Run: headless pygame with SDL's dummy video driver; simulated clock (each Clock.tick advances the game by its frame time, no real sleeping); random seed 0; keys injected as events and as key.get_pressed() state; mouse plan: one left click at the window centre at the start of phase 2, then a move to the lower-right quarter at the start of phase 3.
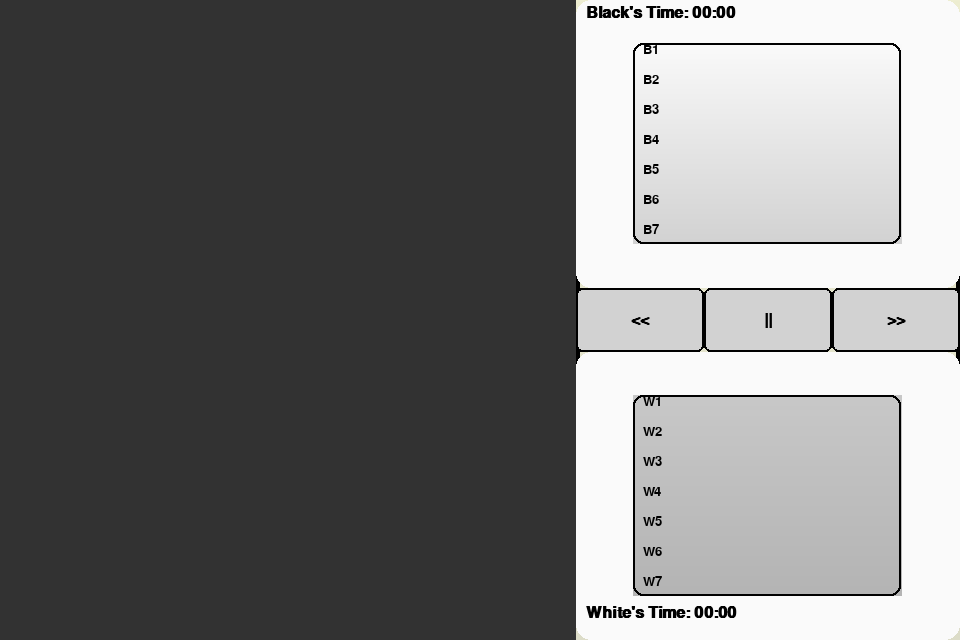
Frame 1 of 4 · flips 1–60 · no input
Frame 2 of 4 · flips 61–180 · clicked the window centre · tapped SPACE, RETURN · held RIGHT (→), D · screen unchanged from frame 1, image omitted
Frame 3 of 4 · flips 181–300 · moved the mouse to the lower-right quarter · held DOWN (↓), S · screen unchanged from frame 2, image omitted
Frame 4 of 4 · flips 301–420 · held LEFT (←), A, UP (↑), W · screen unchanged from frame 3, image omitted

The pygame program that drew these frames:

import pygame
import sys

pygame.init()

FPS = 60

# ----- COLORS -----
BROWN_LIGHT = (196, 164, 132)   # Lighter brown
BROWN_DARK = (140, 110, 80)     # Darker brown
CREAM = (240, 234, 214)         # Cream for White area
YELLOW_BASE = (225, 200, 50)    # Button base color
YELLOW_HOVER = (255, 255, 100)  # Button hover color
BLACK = (0, 0, 0)
WHITE = (238, 238, 210)

# ----- FONTS -----
TITLE_FONT = pygame.font.SysFont("Arial", 24, bold=True)
BODY_FONT = pygame.font.SysFont("Arial", 20)

def draw_vertical_gradient(surface, rect, top_color, bottom_color):
    """
    Draw a vertical gradient from 'top_color' to 'bottom_color'
    inside the given 'rect' on 'surface'.
    """
    x, y, w, h = rect
    for i in range(h):
        ratio = i / h
        color = (
            int(top_color[0] + (bottom_color[0] - top_color[0]) * ratio),
            int(top_color[1] + (bottom_color[1] - top_color[1]) * ratio),
            int(top_color[2] + (bottom_color[2] - top_color[2]) * ratio),
        )
        pygame.draw.line(surface, color, (x, y + i), (x + w, y + i))

class FancyButton:
    """
    A simple button class with hover effect.
    """
    def __init__(self, text, rect, font, base_color, hover_color, text_color=BLACK):
        self.text = text
        self.rect = pygame.Rect(rect)
        self.font = font
        self.base_color = base_color
        self.hover_color = hover_color
        self.text_color = text_color
        self.hovered = False

        self.text_surf = self.font.render(self.text, True, self.text_color)
        self.text_rect = self.text_surf.get_rect(center=self.rect.center)

    def draw(self, surface):
        color = self.hover_color if self.hovered else self.base_color
        pygame.draw.rect(surface, color, self.rect, border_radius=6)
        pygame.draw.rect(surface, BLACK, self.rect, width=2, border_radius=6)
        surface.blit(self.text_surf, self.text_rect)

    def check_hover(self, mouse_pos):
        self.hovered = self.rect.collidepoint(mouse_pos)

    def check_click(self, mouse_pos):
        return self.rect.collidepoint(mouse_pos)


class TimerUI:
    """
    Manages the Timer area on the right 2/5 of the screen:
      - Top (Black) area with a scrollable move list
      - Middle bar with 3 fancy buttons
      - Bottom (White) area with a scrollable move list
    """
    def __init__(self):
        self.black_scroll_offset = 0
        self.white_scroll_offset = 0
        self.black_moves = [f"B{i}" for i in range(1, 21)]
        self.white_moves = [f"W{i}" for i in range(1, 21)]

        self.prev_button = None
        self.pause_button = None
        self.next_button = None
        self.buttons = []

    def draw(self, screen, timer_rect):
        """
        Draw the Timer UI in the given 'timer_rect'.
        """
        draw_vertical_gradient(screen, timer_rect, WHITE, (220, 220, 200))
        pygame.draw.rect(screen, BLACK, timer_rect, width=4, border_radius=15)

        x, y, w, h = timer_rect
        black_height = int(h * 0.45)
        middle_height = int(h * 0.10)
        white_height = h - black_height - middle_height

        black_rect = (x, y, w, black_height)
        middle_rect = (x, y + black_height, w, middle_height)
        white_rect = (x, y + black_height + middle_height, w, white_height)

        self.draw_black_area(screen, black_rect)
        self.draw_middle_buttons(screen, middle_rect)
        self.draw_white_area(screen, white_rect)

    def draw_black_area(self, screen, rect):
        x, y, w, h = rect
        pygame.draw.rect(screen, (250, 250, 250), rect, border_radius=15)

        title_surf = TITLE_FONT.render("Black's Time: 00:00", True, BLACK)
        screen.blit(title_surf, (x + 10, y + 5))

        epsilon_x = 0.15 * w
        epsilon_y = 0.15 * h
        scroll_rect = pygame.Rect(x + epsilon_x, y + epsilon_y, w * 0.7, h * 0.7)

        draw_vertical_gradient(screen, scroll_rect, (250, 250, 250), (210, 210, 210))  # Gray gradient
        pygame.draw.rect(screen, BLACK, scroll_rect, width=2, border_radius=10)

        sub = screen.subsurface(scroll_rect)
        offset = self.black_scroll_offset
        current_y = offset
        for move in self.black_moves:
            move_surf = BODY_FONT.render(move, True, BLACK)
            sub.blit(move_surf, (10, current_y))
            current_y += 30

    def draw_white_area(self, screen, rect):
        x, y, w, h = rect
        pygame.draw.rect(screen, (250, 250, 250), rect, border_radius=15)

        epsilon_x = 0.15 * w
        epsilon_y = 0.15 * h
        scroll_rect = pygame.Rect(x + epsilon_x, y + epsilon_y, w * 0.7, h * 0.7)

        draw_vertical_gradient(screen, scroll_rect, (200, 200, 200), (180, 180, 180))  # Gray gradient
        pygame.draw.rect(screen, BLACK, scroll_rect, width=2, border_radius=10)

        sub = screen.subsurface(scroll_rect)
        offset = self.white_scroll_offset
        current_y = offset
        for move in self.white_moves:
            move_surf = BODY_FONT.render(move, True, BLACK)
            sub.blit(move_surf, (10, current_y))
            current_y += 30

        title_surf = TITLE_FONT.render("White's Time: 00:00", True, BLACK)
        screen.blit(title_surf, (x + 10, y + h - 35))

    def draw_middle_buttons(self, screen, rect):
        self.update_buttons(rect)
        for btn in self.buttons:
            btn.draw(screen)

    def update_buttons(self, rect):
        x, y, w, h = rect
        btn_width = w // 3

        rect_prev = pygame.Rect(x, y, btn_width, h)
        rect_pause = pygame.Rect(x + btn_width, y, btn_width, h)
        rect_next = pygame.Rect(x + 2 * btn_width, y, btn_width, h)

        self.prev_button = FancyButton("<<", rect_prev, TITLE_FONT, (210, 210, 210), YELLOW_HOVER, BLACK)
        self.pause_button = FancyButton("||", rect_pause, TITLE_FONT, (210, 210, 210), YELLOW_HOVER, BLACK)
        self.next_button = FancyButton(">>", rect_next, TITLE_FONT, (210, 210, 210), YELLOW_HOVER, BLACK)

        self.buttons = [self.prev_button, self.pause_button, self.next_button]

    def handle_event(self, event):
        if event.type == pygame.MOUSEBUTTONDOWN:
            if event.button == 1:
                mouse_pos = pygame.mouse.get_pos()
                if self.prev_button and self.prev_button.check_click(mouse_pos):
                    print("<< Previous Move clicked!")
                if self.pause_button and self.pause_button.check_click(mouse_pos):
                    print("|| Pause clicked!")
                if self.next_button and self.next_button.check_click(mouse_pos):
                    print(">> Next Move clicked!")

            if event.button == 4:
                self.black_scroll_offset += 15
                self.white_scroll_offset += 15
            if event.button == 5:
                self.black_scroll_offset -= 15
                self.white_scroll_offset -= 15

            self.black_scroll_offset = min(self.black_scroll_offset, 0)
            self.white_scroll_offset = min(self.white_scroll_offset, 0)

        elif event.type == pygame.MOUSEMOTION:
            mouse_pos = pygame.mouse.get_pos()
            for btn in self.buttons:
                btn.check_hover(mouse_pos)

def main():
    screen_width = 960
    screen_height = 640
    screen = pygame.display.set_mode((screen_width, screen_height), pygame.RESIZABLE)
    pygame.display.set_caption("Chess Timer (Enhanced UI)")

    clock = pygame.time.Clock()
    timer_ui = TimerUI()

    running = True
    while running:
        for event in pygame.event.get():
            if event.type == pygame.QUIT:
                running = False
            elif event.type == pygame.VIDEORESIZE:
                screen_width, screen_height = event.w, event.h
                screen = pygame.display.set_mode((screen_width, screen_height), pygame.RESIZABLE)
            else:
                timer_ui.handle_event(event)

        screen.fill((238, 238, 210))

        board_width = int((3 / 5) * screen_width)
        left_rect = (0, 0, board_width, screen_height)
        pygame.draw.rect(screen, (50, 50, 50), left_rect)

        timer_rect = (board_width, 0, screen_width - board_width, screen_height)
        timer_ui.draw(screen, timer_rect)

        pygame.display.flip()
        clock.tick(FPS)

    pygame.quit()
    sys.exit()

if __name__ == "__main__":
    main()
